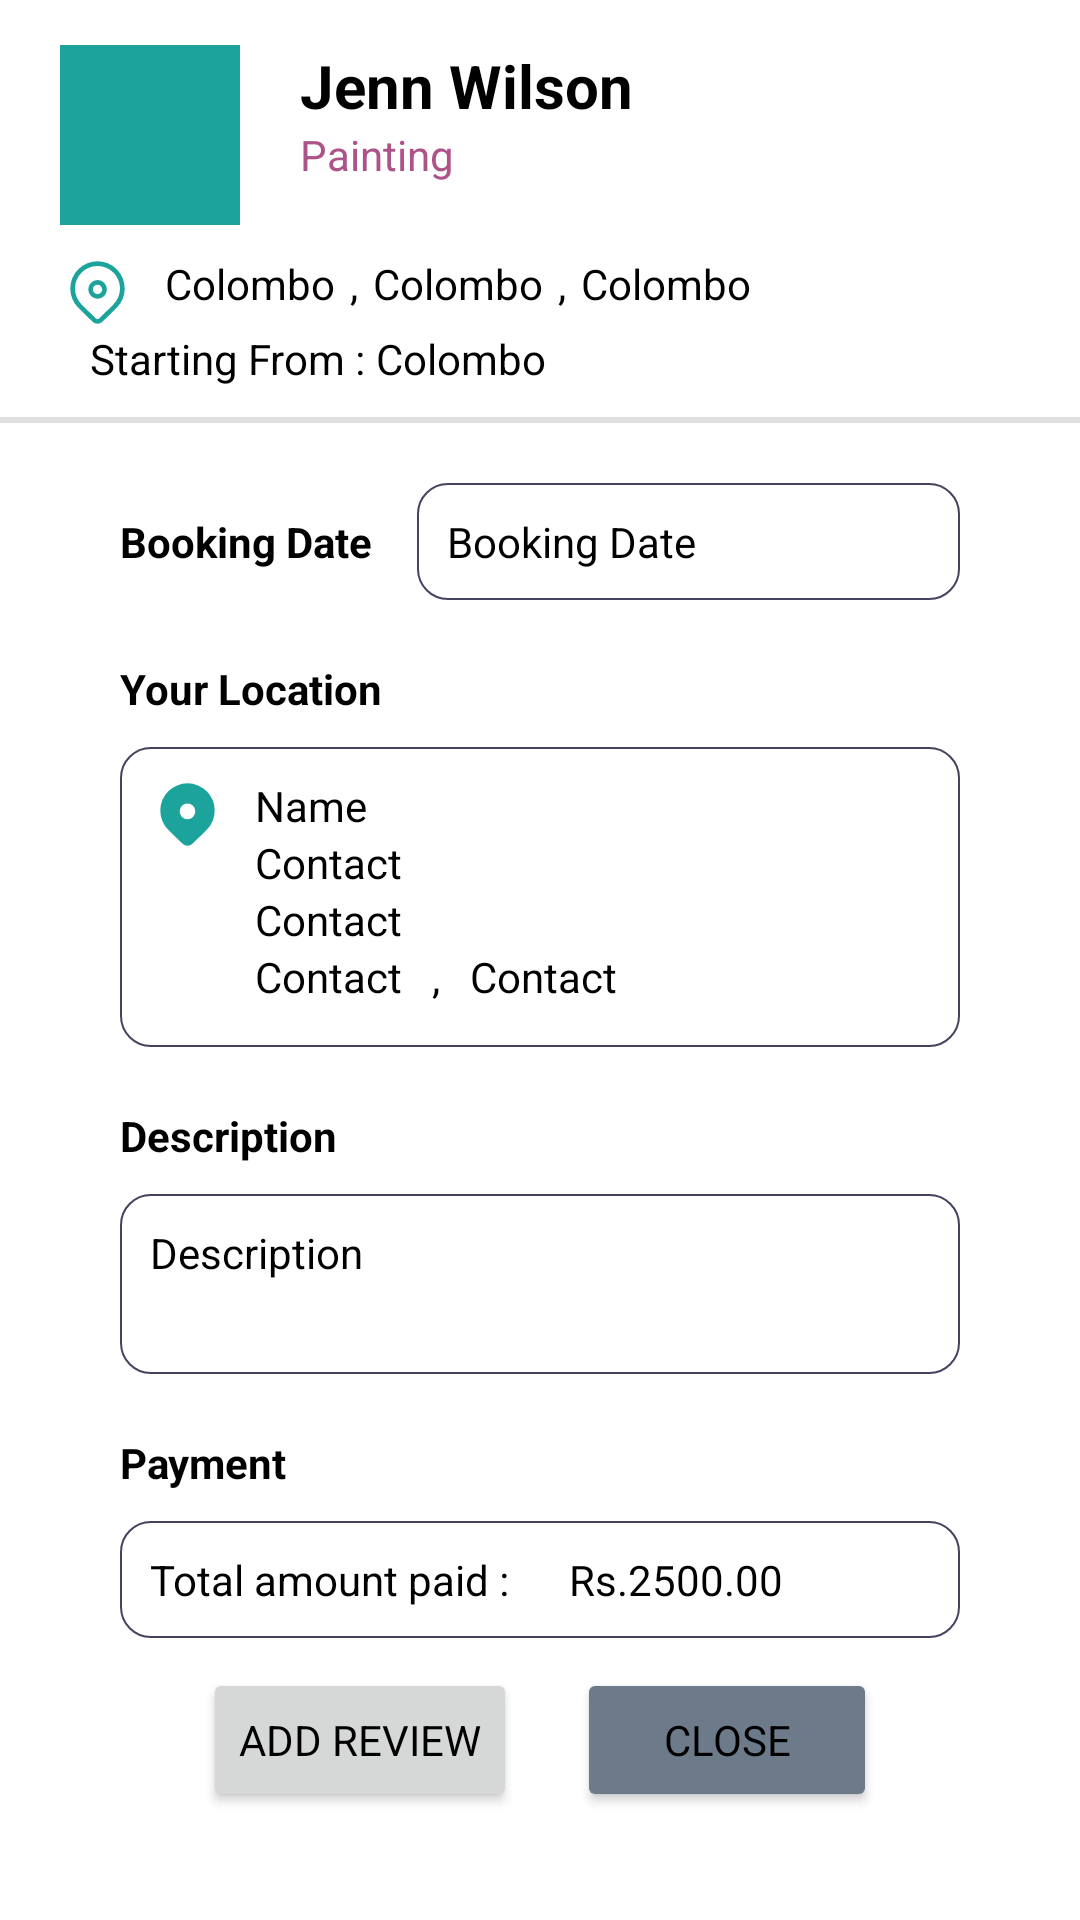

Produce the Android XML layout that renders to this screen, including the resource entries it uses.
<!-- AndroidManifest.xml: application theme Theme.HireUpApp -->
<!-- res/layout/completed_order_bottom_sheet.xml -->
<?xml version="1.0" encoding="utf-8"?>
<LinearLayout xmlns:android="http://schemas.android.com/apk/res/android"
    android:orientation="vertical"
    android:layout_width="match_parent"
    android:layout_height="wrap_content"
    android:background="@drawable/bottom_sheet_bakground">

    <LinearLayout
        android:layout_width="match_parent"
        android:layout_height="wrap_content"
        android:orientation="vertical"
        android:paddingStart="20dp"
        android:paddingEnd="20dp"
        android:paddingTop="15dp"
        android:paddingBottom="10dp">
        <LinearLayout
            android:layout_width="match_parent"
            android:layout_height="wrap_content"
            android:orientation="horizontal">
            <com.google.android.material.imageview.ShapeableImageView
                android:layout_width="60dp"
                android:layout_height="60dp"
                android:id="@+id/spCompletedProfileImage"
                android:src="@color/accent_color"
                android:scaleType="centerCrop"
                />
            <LinearLayout
                android:layout_width="match_parent"
                android:layout_height="match_parent"
                android:orientation="vertical"
                android:paddingStart="20dp">
                <TextView
                    android:layout_width="match_parent"
                    android:layout_height="wrap_content"
                    android:id="@+id/txtCompletedSPName"
                    android:text="@string/jenn_wilson"
                    android:textStyle="bold"
                    android:textSize="20sp"
                    android:layout_toEndOf="@id/image"/>

                <TextView
                    android:layout_width="match_parent"
                    android:layout_height="wrap_content"
                    android:id="@+id/txtCompletedSPCategory"
                    android:text="Painting"
                    android:textColor="@color/light_purple"/>
            </LinearLayout>

        </LinearLayout>
        <LinearLayout
            android:layout_width="match_parent"
            android:layout_height="match_parent"
            android:orientation="horizontal"
            android:layout_marginTop="10dp">
            <com.google.android.material.imageview.ShapeableImageView
                android:layout_width="25dp"
                android:layout_height="25dp"
                android:src="@drawable/ic_fluent_location_24_regular"
                android:scaleType="centerCrop"
                />

            <TextView
                android:id="@+id/txtSPCompletedAddress"
                android:layout_width="wrap_content"
                android:layout_height="wrap_content"
                android:text="Colombo"
                android:layout_marginStart="10dp"/>

            <TextView
                android:layout_width="wrap_content"
                android:layout_height="wrap_content"
                android:layout_marginStart="5dp"
                android:layout_marginEnd="5dp"
                android:text="," />

            <TextView
                android:id="@+id/txtSPCompletedCity"
                android:layout_width="wrap_content"
                android:layout_height="wrap_content"
                android:text="Colombo" />
            <TextView
                android:layout_width="wrap_content"
                android:layout_height="wrap_content"
                android:layout_marginStart="5dp"
                android:layout_marginEnd="5dp"
                android:text="," />

            <TextView
                android:id="@+id/txtSPCompletedDistrict"
                android:layout_width="wrap_content"
                android:layout_height="wrap_content"
                android:text="Colombo" />

        </LinearLayout>
        <LinearLayout
            android:layout_width="match_parent"
            android:layout_height="match_parent"
            android:orientation="horizontal">

            <TextView
                android:layout_width="wrap_content"
                android:layout_height="wrap_content"
                android:text="Starting From : "
                android:layout_marginStart="10dp"/>


            <TextView
                android:id="@+id/txtCompletedStartingFrom"
                android:layout_width="wrap_content"
                android:layout_height="wrap_content"
                android:text="Colombo" />
        </LinearLayout>

    </LinearLayout>
    <View
        android:layout_width="match_parent"
        android:layout_height="2dp"
        android:background="?android:attr/listDivider" />

    <LinearLayout
        android:layout_width="match_parent"
        android:layout_height="match_parent"
        android:orientation="vertical"
        android:paddingStart="40dp"
        android:paddingEnd="40dp"
        android:paddingTop="20dp">
        <LinearLayout
            android:layout_width="match_parent"
            android:layout_height="wrap_content"
            android:orientation="horizontal">
            <TextView
                android:layout_width="wrap_content"
                android:layout_height="wrap_content"
                android:textStyle="bold"
                android:text="Booking Date" />
            <TextView
                android:id="@+id/txtCompletedBookingDate"
                android:layout_width="match_parent"
                android:layout_marginStart="15dp"
                android:layout_height="wrap_content"
                android:padding="10dp"
                android:background="@drawable/border_stroke"
                android:text="Booking Date" />
        </LinearLayout>


        <TextView
            android:layout_width="match_parent"
            android:layout_height="wrap_content"
            android:layout_marginTop="20dp"
            android:textStyle="bold"
            android:textSize="14sp"
            android:text="Your Location" />
        <LinearLayout
            android:layout_width="match_parent"
            android:layout_height="100dp"
            android:orientation="horizontal"
            android:padding="10dp"
            android:layout_marginTop="10dp"
            android:background="@drawable/border_stroke">
            <com.google.android.material.imageview.ShapeableImageView
                android:layout_width="25dp"
                android:layout_height="25dp"
                android:src="@drawable/ic_fluent_location_24_filled_teal"
                android:scaleType="centerCrop"/>
            <LinearLayout
                android:layout_width="match_parent"
                android:layout_height="match_parent"
                android:orientation="vertical"
                android:layout_marginStart="10dp">
                <TextView
                    android:id="@+id/txtCompletedAddressName"
                    android:layout_width="match_parent"
                    android:layout_height="wrap_content"
                    android:textSize="14sp"
                    android:text="Name" />
                <TextView
                    android:id="@+id/txtCompletedAddressContact"
                    android:layout_width="match_parent"
                    android:layout_height="wrap_content"
                    android:textSize="14sp"
                    android:text="Contact" />
                <TextView
                    android:id="@+id/txtCompletedAddressView"
                    android:layout_width="match_parent"
                    android:layout_height="wrap_content"
                    android:textSize="14sp"
                    android:text="Contact" />
                <LinearLayout
                    android:layout_width="match_parent"
                    android:layout_height="match_parent"
                    android:orientation="horizontal">
                    <TextView
                        android:id="@+id/txtCompletedCityView"
                        android:layout_width="wrap_content"
                        android:layout_height="wrap_content"
                        android:textSize="14sp"
                        android:text="Contact" />
                    <TextView
                        android:layout_width="wrap_content"
                        android:layout_height="wrap_content"
                        android:layout_marginStart="10dp"
                        android:textSize="14sp"
                        android:text="," />
                    <TextView
                        android:id="@+id/txtCompletedDistrictView"
                        android:layout_width="match_parent"
                        android:layout_height="wrap_content"
                        android:layout_marginStart="10dp"
                        android:textSize="14sp"
                        android:text="Contact" />
                </LinearLayout>

            </LinearLayout>

        </LinearLayout>
        <TextView
            android:layout_width="match_parent"
            android:layout_height="wrap_content"
            android:layout_marginTop="20dp"
            android:textStyle="bold"
            android:textSize="14sp"
            android:text="Description" />
        <TextView
            android:id="@+id/txtCompletedDescription"
            android:layout_width="match_parent"
            android:layout_height="60dp"
            android:padding="10dp"
            android:background="@drawable/border_stroke"
            android:layout_marginTop="10dp"
            android:textSize="14sp"
            android:text="Description" />
        <TextView
            android:layout_width="match_parent"
            android:layout_height="wrap_content"
            android:layout_marginTop="20dp"
            android:textStyle="bold"
            android:textSize="14sp"
            android:text="Payment" />
        <LinearLayout
            android:layout_width="match_parent"
            android:layout_height="wrap_content"
            android:layout_marginTop="10dp"
            android:background="@drawable/border_stroke"
            android:gravity="center"
            android:orientation="horizontal">
            <TextView
                android:layout_width="wrap_content"
                android:layout_height="wrap_content"
                android:padding="10dp"
                android:textSize="14sp"
                android:text="Total amount paid :" />
            <TextView
                android:id="@+id/txtPayment"
                android:layout_width="match_parent"
                android:layout_height="wrap_content"
                android:padding="10dp"
                android:textSize="14sp"
                android:text="Rs.2500.00" />

        </LinearLayout>


        <LinearLayout
            android:layout_width="match_parent"
            android:layout_height="wrap_content"
            android:padding="10dp"
            android:gravity="center"
            android:orientation="horizontal">
            <Button
                android:id="@+id/btnAddReview"
                android:layout_width="wrap_content"
                android:layout_height="48dp"
                android:text="Add Review" />
            <Button
                android:id="@+id/btnClose"
                android:layout_width="100dp"
                android:layout_height="48dp"
                android:layout_marginStart="20dp"
                android:backgroundTint="@color/light_gray"
                android:layout_gravity="center"
                android:gravity="center"
                android:text="Close" />

        </LinearLayout>


    </LinearLayout>

</LinearLayout>
<!-- resources referenced by this layout -->
<resources>
  <color name="accent_color">#1BA39C</color>
  <color name="light_gray">#6C7A89</color>
  <color name="light_purple">#AD5389</color>
  <!-- drawable border_stroke (drawable) -->
  <?xml version="1.0" encoding="utf-8"?>
  <shape xmlns:android="http://schemas.android.com/apk/res/android">
      <stroke
          android:width="0.5dp"
          android:color="@color/primary_color" />
      <corners android:radius="10dp" />
  </shape>
  <!-- drawable bottom_sheet_bakground (drawable) -->
  <?xml version="1.0" encoding="utf-8"?>
  <shape xmlns:android="http://schemas.android.com/apk/res/android"
      android:shape="rectangle">
      <solid android:color="#FFFFFF" />
      <corners android:topLeftRadius="20dp"
          android:topRightRadius="20dp"
          />
  
  
  </shape>
  <!-- drawable ic_fluent_location_24_filled_teal (drawable) -->
  <vector xmlns:android="http://schemas.android.com/apk/res/android"
      android:width="24dp"
      android:height="24dp"
      android:viewportWidth="24"
      android:viewportHeight="24">
    <path
        android:pathData="m18.157,16.882 l-1.187,1.174c-0.875,0.858 -2.01,1.962 -3.406,3.312a2.25,2.25 0,0 1,-3.128 0l-3.491,-3.396c-0.439,-0.431 -0.806,-0.794 -1.102,-1.09a8.707,8.707 0,1 1,12.314 0ZM14.5,11a2.5,2.5 0,1 0,-5 0,2.5 2.5,0 0,0 5,0Z"
        android:fillColor="@color/teal"/>
  </vector>
  <!-- drawable ic_fluent_location_24_regular (drawable) -->
  <vector xmlns:android="http://schemas.android.com/apk/res/android"
      android:width="24dp"
      android:height="24dp"
      android:viewportWidth="24"
      android:viewportHeight="24">
    <path
        android:pathData="M5.843,4.568a8.707,8.707 0,1 1,12.314 12.314l-1.187,1.174c-0.875,0.858 -2.01,1.962 -3.406,3.312a2.25,2.25 0,0 1,-3.128 0l-3.491,-3.396c-0.439,-0.431 -0.806,-0.794 -1.102,-1.09a8.707,8.707 0,0 1,0 -12.314ZM17.096,5.628A7.207,7.207 0,1 0,6.904 15.822L8.39,17.29a753.98,753.98 0,0 0,3.088 3,0.75 0.75,0 0,0 1.043,0l3.394,-3.3c0.47,-0.461 0.863,-0.85 1.18,-1.168a7.207,7.207 0,0 0,0 -10.192ZM12,7.999a3.002,3.002 0,1 1,0 6.004,3.002 3.002,0 0,1 0,-6.003ZM12,9.499a1.501,1.501 0,1 0,0 3.004,1.501 1.501,0 0,0 0,-3.003Z"
        android:fillColor="#1BA39C"/>
  </vector>
  <string name="jenn_wilson">Jenn Wilson</string>
  <style name="Theme.HireUpApp" parent="Base.Theme.HireUpApp" />
  <color name="primary_color">#444460</color>
  <color name="teal">#1BA39C</color>
  <style name="Base.Theme.HireUpApp" parent="Theme.Material3.DayNight.NoActionBar">
          
          
          <item name="colorPrimary">@color/primary_color</item>
          <item name="android:colorBackground">@color/white</item>
          <item name="fontFamily">@font/roboto</item>
          <item name="android:textColor">@color/black</item>
      </style>
  <color name="white">#FFFFFFFF</color>
  <color name="black">#FF000000</color>
</resources>
